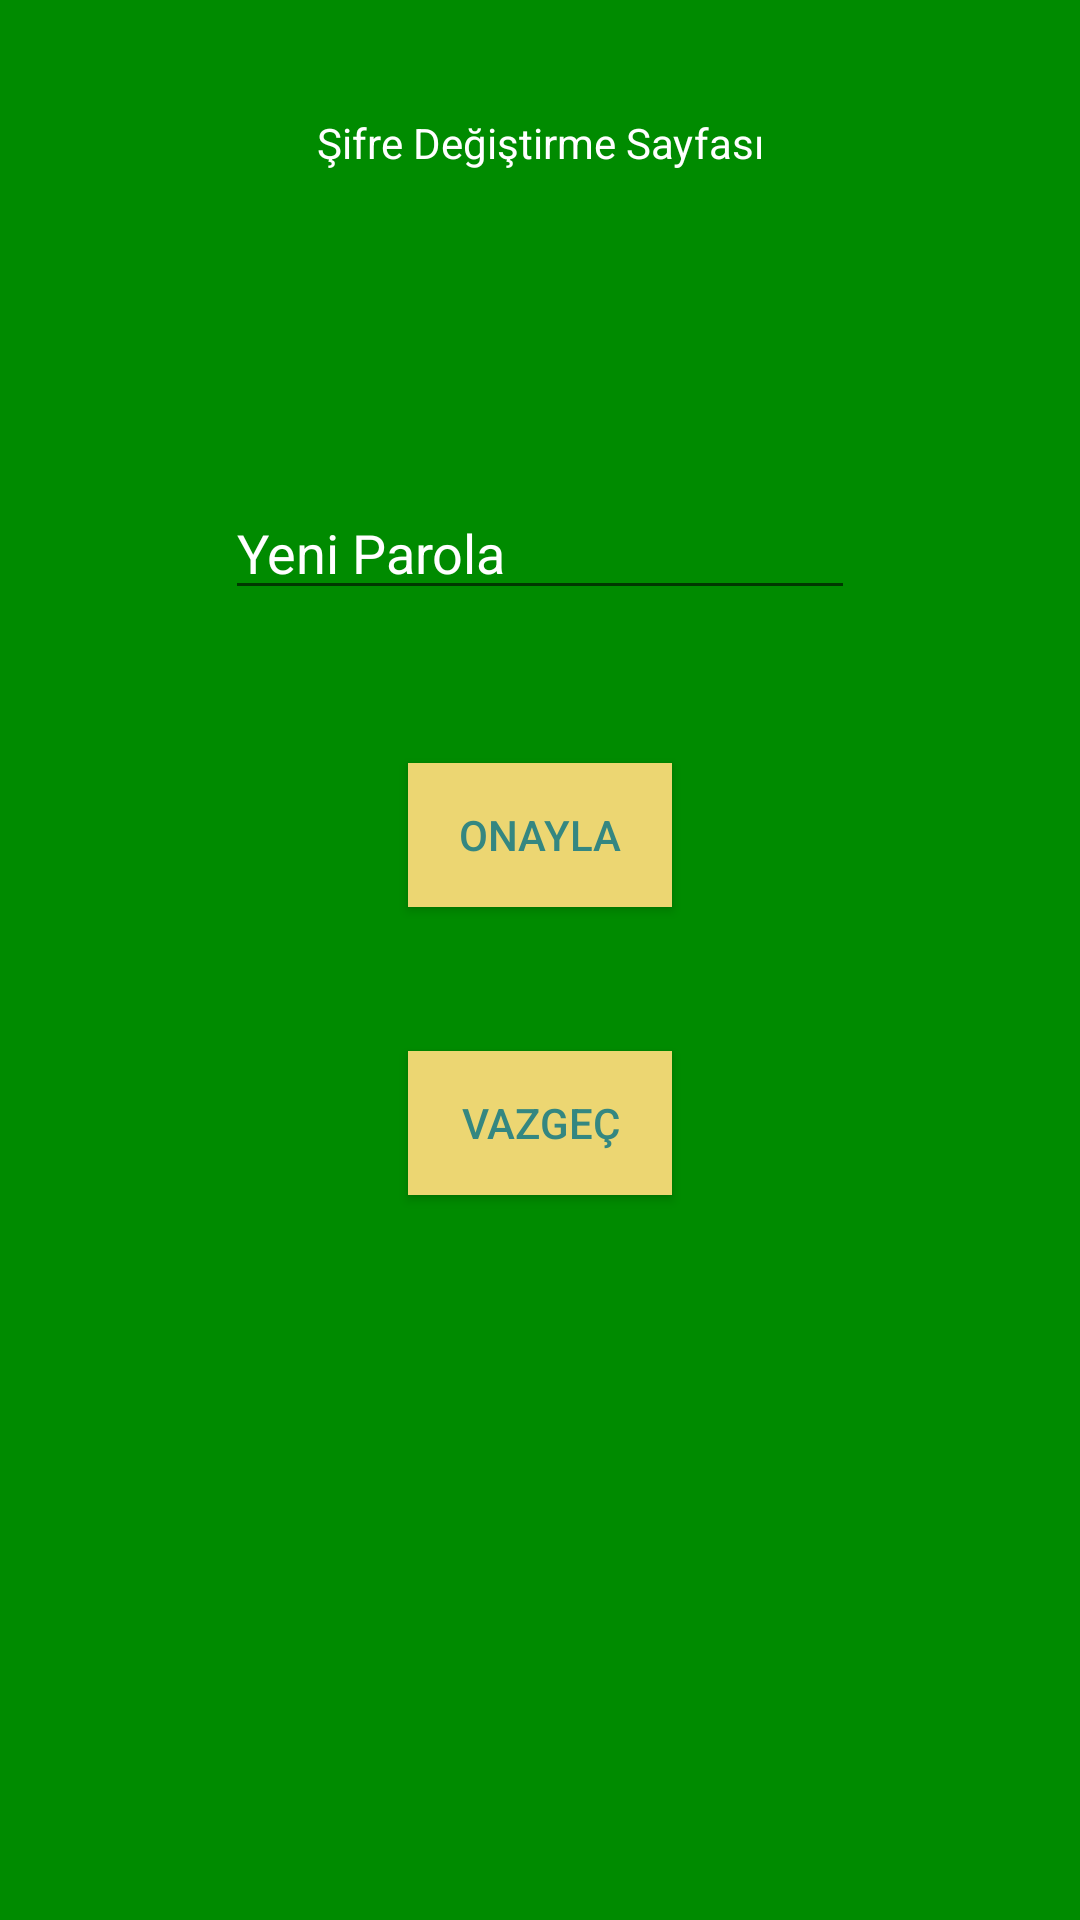

Reconstruct the res/layout file that produces this screen, plus the resources it refers to.
<!-- AndroidManifest.xml: application theme AppTheme -->
<!-- res/layout/activity_pass_change.xml -->
<?xml version="1.0" encoding="utf-8"?>
<android.support.constraint.ConstraintLayout xmlns:android="http://schemas.android.com/apk/res/android"
    xmlns:app="http://schemas.android.com/apk/res-auto"
    xmlns:tools="http://schemas.android.com/tools"
    android:layout_width="match_parent"
    android:layout_height="match_parent"
    android:background="#008b00"
    tools:context=".PassChange"
    tools:layout_editor_absoluteY="25dp">

    <Button
        android:id="@+id/back"
        android:layout_width="wrap_content"
        android:layout_height="wrap_content"
        android:layout_marginTop="48dp"
        android:background="#ECD672"
        android:text="Vazgeç"
        android:textColor="#348781"
        app:layout_constraintStart_toStartOf="@+id/password_confirm"
        app:layout_constraintTop_toBottomOf="@+id/password_confirm" />

    <EditText
        android:id="@+id/pass_new"
        android:layout_width="wrap_content"
        android:layout_height="wrap_content"
        android:layout_marginTop="162dp"
        android:ems="10"
        android:hint="Yeni Parola"
        android:inputType="textPassword"
        android:textColor="#ffff"
        android:textColorHint="#ffff"
        app:layout_constraintEnd_toEndOf="parent"
        app:layout_constraintStart_toStartOf="parent"
        app:layout_constraintTop_toTopOf="parent" />

    <Button
        android:id="@+id/password_confirm"
        android:layout_width="wrap_content"
        android:layout_height="wrap_content"
        android:layout_marginTop="51dp"
        android:background="#ECD672"
        android:text="Onayla"
        android:textColor="#348781"
        app:layout_constraintEnd_toEndOf="parent"
        app:layout_constraintStart_toStartOf="parent"
        app:layout_constraintTop_toBottomOf="@+id/pass_new" />

    <TextView
        android:id="@+id/textView3"
        android:layout_width="wrap_content"
        android:layout_height="wrap_content"
        android:layout_marginTop="38dp"
        android:text="Şifre Değiştirme Sayfası"
        android:textColor="#ffff"
        app:layout_constraintEnd_toEndOf="parent"
        app:layout_constraintStart_toStartOf="parent"
        app:layout_constraintTop_toTopOf="parent" />

</android.support.constraint.ConstraintLayout>
<!-- resources referenced by this layout -->
<resources>
  <style name="AppTheme" parent="Base.Theme.AppCompat.Light.DarkActionBar">
          
          <item name="colorPrimary">@color/passremo</item>
          <item name="colorPrimaryDark">@color/colorPrimaryDark</item>
          <item name="colorAccent">@color/colorAccent</item>
      </style>
  <color name="passremo">#4169E1</color>
  <color name="colorPrimaryDark">#303F9F</color>
  <color name="colorAccent">#FF4081</color>
</resources>
